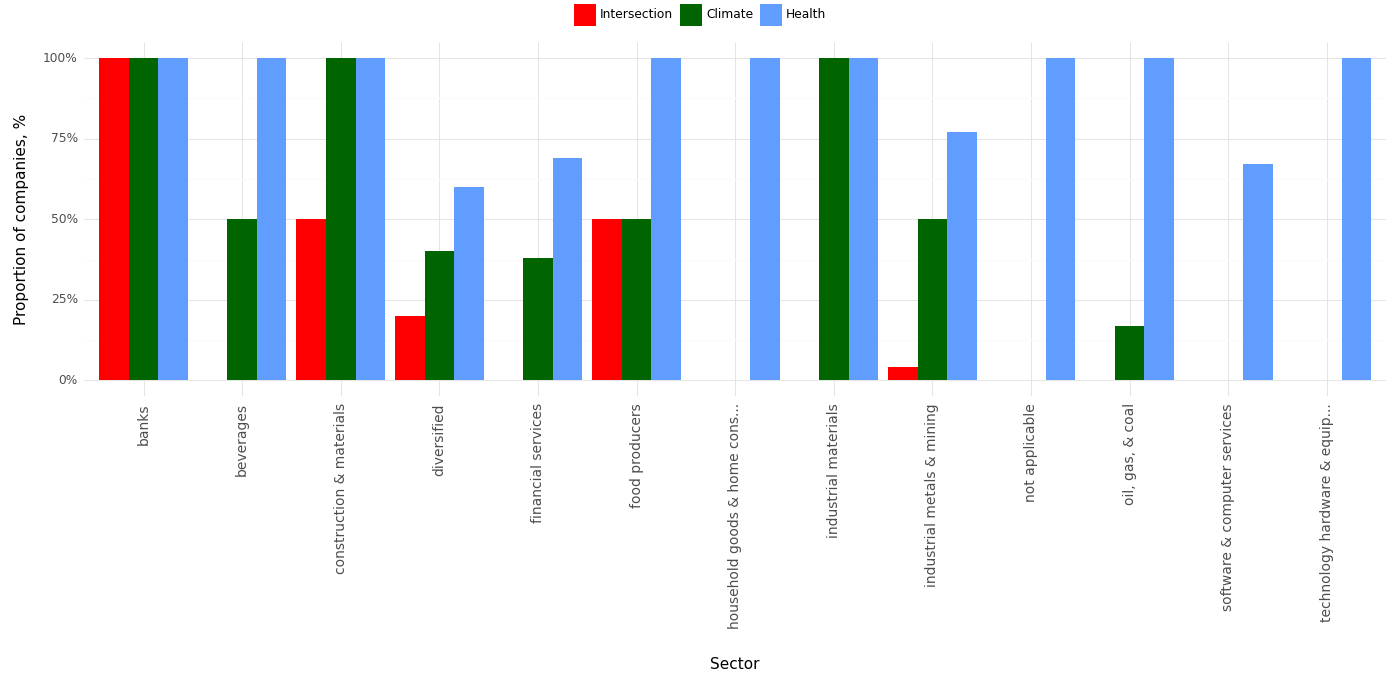

Source data for this figure (header and first rows):
, Sector, Climate, Health, Intersection, Year
0, banks, 1.0, 1.0, 1.0, 2023
1, beverages, 0.5, 1.0, 0.0, 2023
2, construction & materials, 1.0, 1.0, 0.5, 2023
3, diversified, 0.4, 0.6, 0.2, 2023
4, financial services, 0.38, 0.69, 0.0, 2023
5, food producers, 0.5, 1.0, 0.5, 2023
6, household goods & home cons..., 0.0, 1.0, 0.0, 2023
7, industrial materials, 1.0, 1.0, 0.0, 2023
8, industrial metals & mining, 0.5, 0.77, 0.04, 2023
9, not applicable, 0.0, 1.0, 0.0, 2023
10, oil, gas, & coal, 0.17, 1.0, 0.0, 2023
11, software & computer services, 0.0, 0.67, 0.0, 2023
12, technology hardware & equip..., 0.0, 1.0, 0.0, 2023
